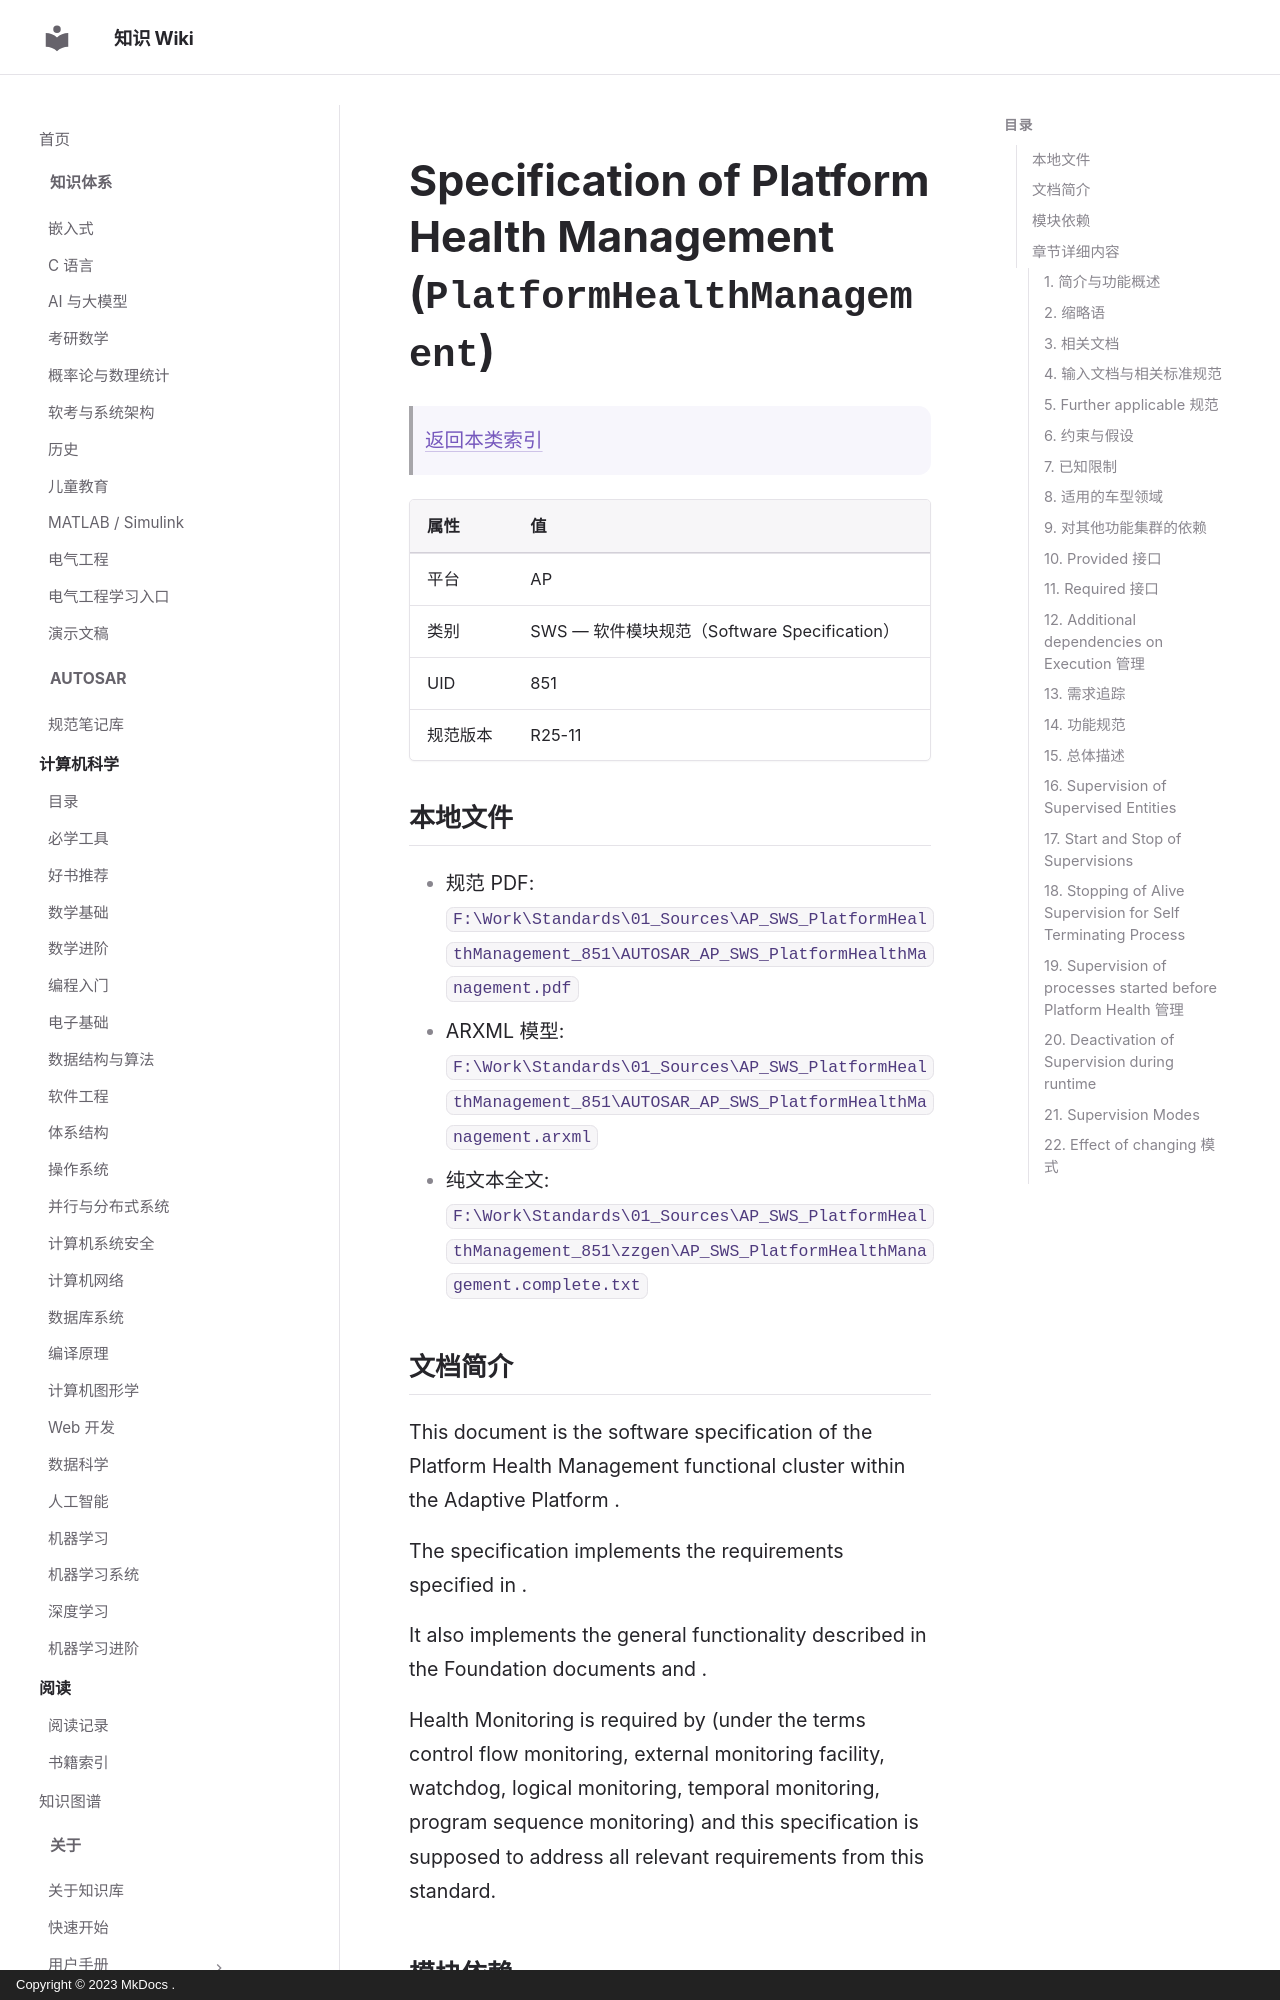

repository: ilikui/wiki · page: types/autosar/specs/AP/SWS/PlatformHealthManagement/index.html · generator: mkdocs · copyright: Copyright © 2023 MkDocs .

# Specification of Platform Health Management (`PlatformHealthManagement`)

> [返回本类索引](index.md)

| 属性 | 值 |
|---|---|
| 平台 | AP |
| 类别 | SWS — 软件模块规范（Software Specification） |
| UID | 851 |
| 规范版本 | R25-11 |

## 本地文件

- 规范 PDF: `F:\Work\Standards\01_Sources\AP_SWS_PlatformHealthManagement_851\AUTOSAR_AP_SWS_PlatformHealthManagement.pdf`
- ARXML 模型: `F:\Work\Standards\01_Sources\AP_SWS_PlatformHealthManagement_851\AUTOSAR_AP_SWS_PlatformHealthManagement.arxml`
- 纯文本全文: `F:\Work\Standards\01_Sources\AP_SWS_PlatformHealthManagement_851\zzgen\AP_SWS_PlatformHealthManagement.complete.txt`

## 文档简介

This document is the software specification of the Platform Health Management functional cluster within the Adaptive Platform .

The specification implements the requirements specified in .

It also implements the general functionality described in the Foundation documents  and .

Health Monitoring is required by  (under the terms control flow monitoring, external monitoring facility, watchdog, logical monitoring, temporal monitoring, program sequence monitoring) and this specification is supposed to address all relevant requirements from this standard.
